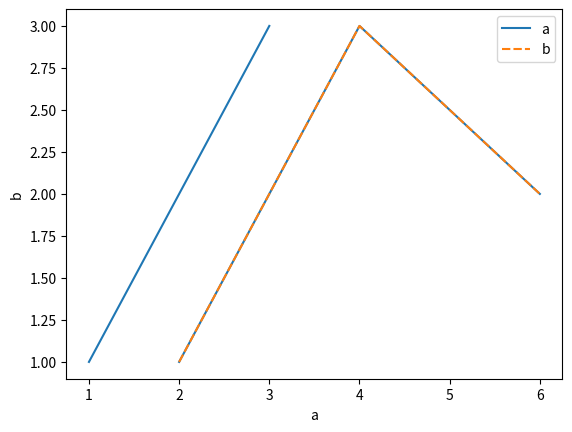

Source code (Python):
def plot():
    try:
        import numpy as np
        import pandas as pd
        import seaborn as sns
    except ModuleNotFoundError:
        return

    df = pd.DataFrame({
        'a': [1, 3, 2],
        'b': [1, 3, 2]
    }, index=[2, 4, 6])
    sns.lineplot(data=df, x="a", y="b")
    sns.lineplot(data=df)

    import matplotlib.pyplot as plt

    plt.show()


plot()
